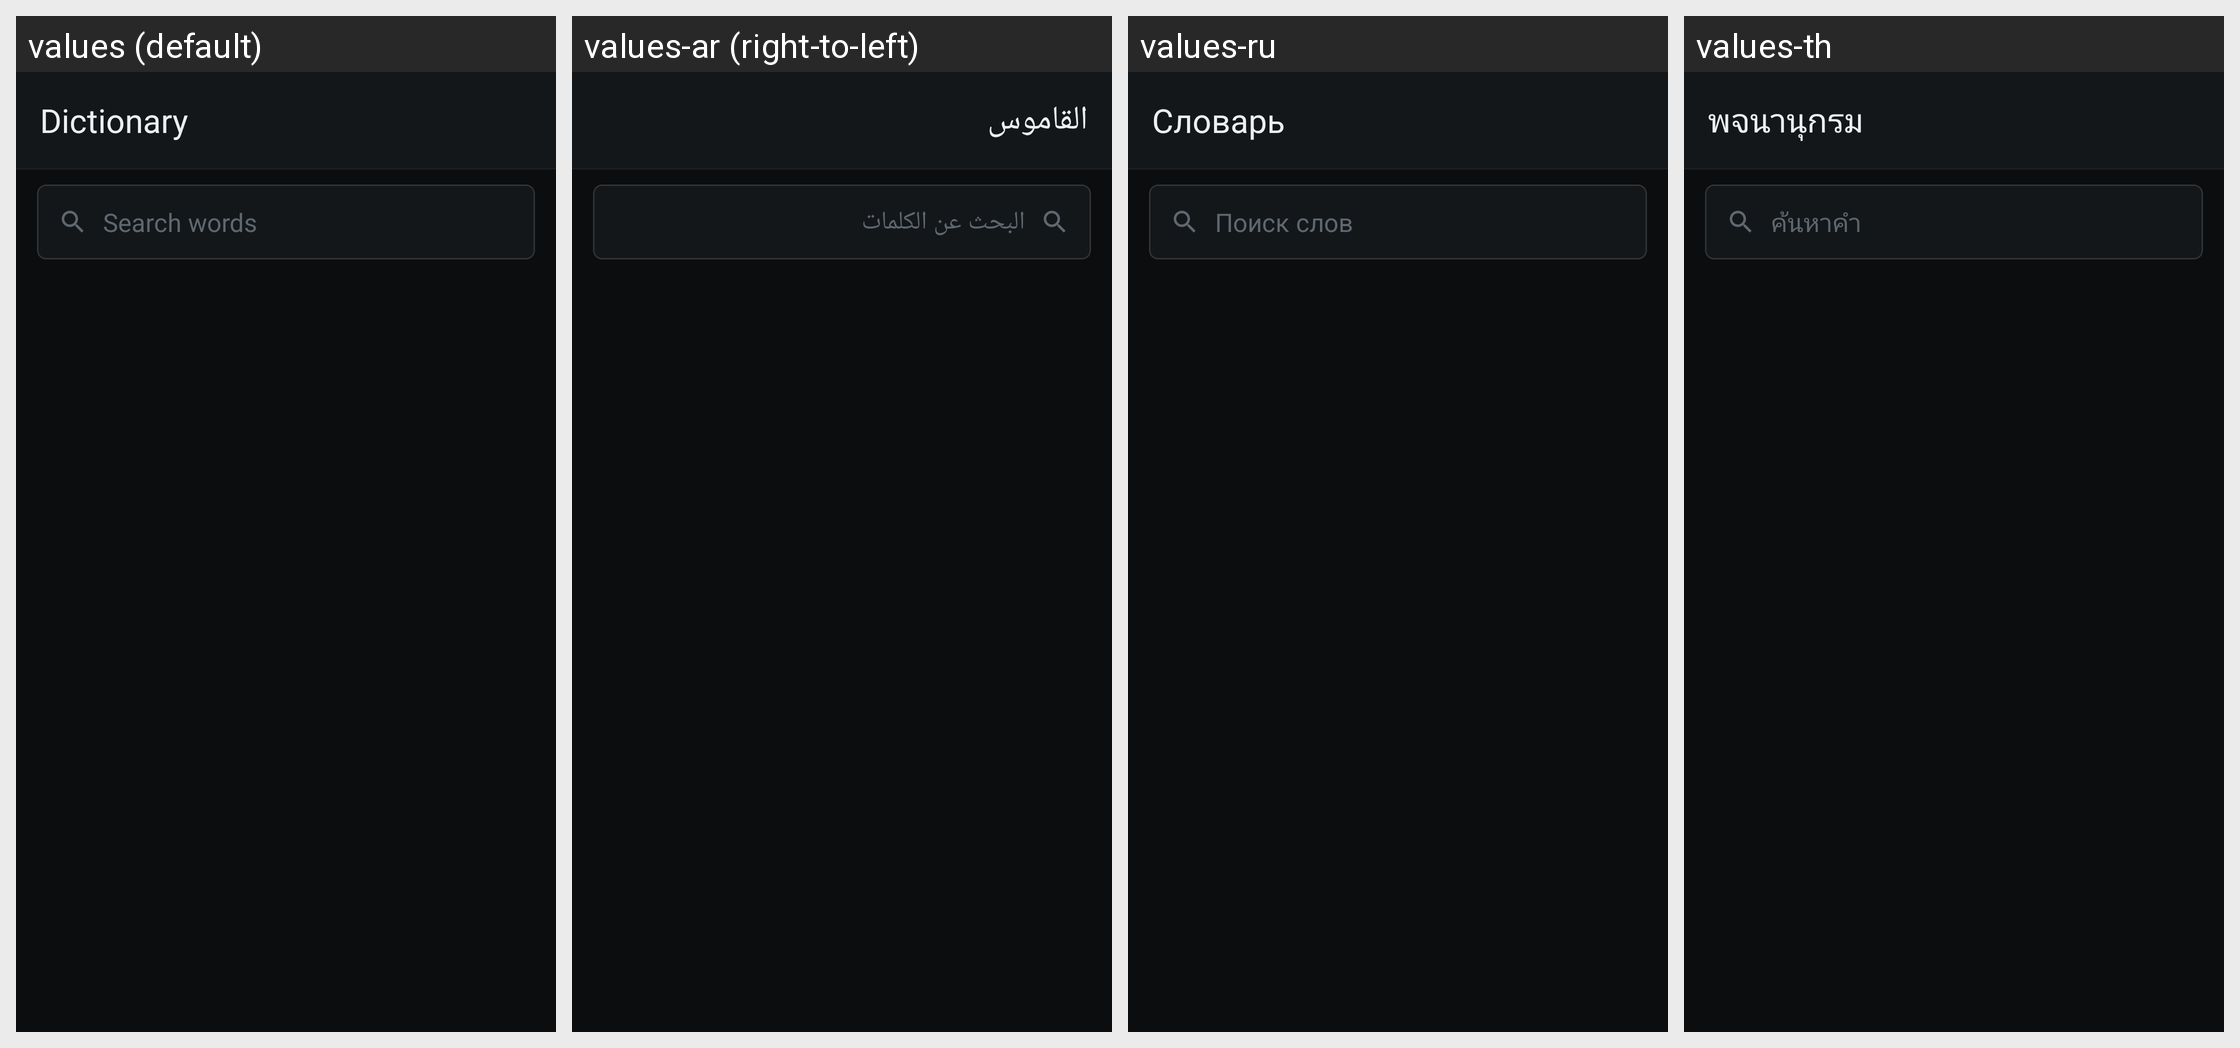

Translations of the strings shown on this Android screen, per locale in the grid:
Android screen res/layout/activity_dictionary_lookup.xml rendered under 4 locales, left to right: values (default), values-ar (right-to-left), values-ru, values-th. Device: Nexus 5 (rendered at 1080×1920; each locale shown at half size, 540×960, under a caption strip naming it); theme Theme.PlayTranslate.
Other locales in the repository, not shown: values-de, values-es, values-fr, values-ja, values-ko, values-pt-rBR, values-tr, values-vi, values-zh-rCN, values-zh-rHK.
Strings drawn on this screen, with the default value and each locale's value (text and hints the layout hard-codes, and strings that could not be matched under every locale, appear in the picture but are not listed):

dictionary_screen_title
  values: Dictionary
  values-ar: القاموس
  values-ru: Словарь
  values-th: พจนานุกรม

dictionary_search_hint
  values: Search words
  values-ar: البحث عن الكلمات
  values-ru: Поиск слов
  values-th: ค้นหาคำ
